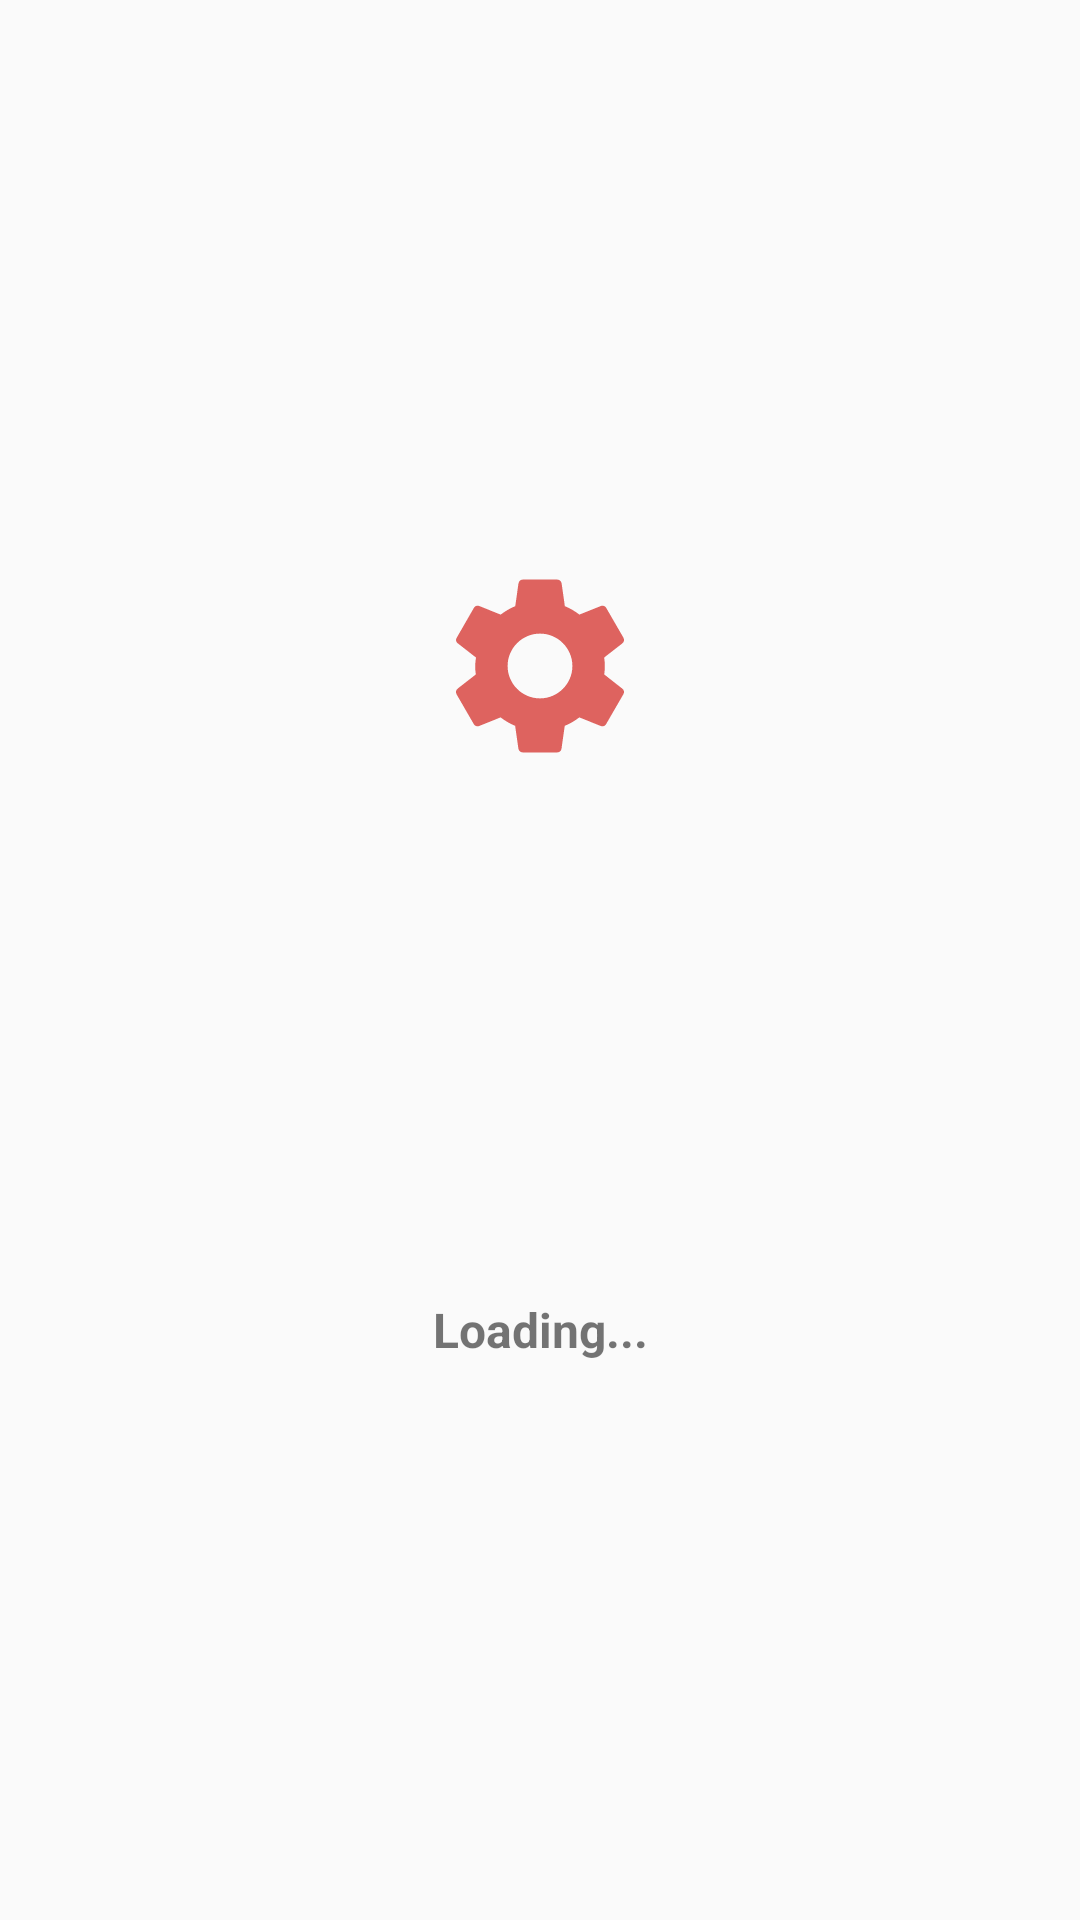

Write the Android layout XML for this screen, with the resource values it uses.
<!-- AndroidManifest.xml: application theme Theme.FoodLog -->
<!-- res/layout/dialog_loading.xml -->
<?xml version="1.0" encoding="utf-8"?>
<layout>

    <data>

    </data>

    <androidx.constraintlayout.widget.ConstraintLayout xmlns:android="http://schemas.android.com/apk/res/android"
        xmlns:app="http://schemas.android.com/apk/res-auto"
        android:layout_width="wrap_content"
        android:layout_height="wrap_content"
        android:background="@drawable/background_progress"
        android:padding="12dp">

        <ProgressBar
            android:id="@+id/pb_loading"
            android:layout_width="72dp"
            android:layout_height="72dp"
            android:indeterminateDrawable="@drawable/animation_progress"
            app:layout_constraintBottom_toTopOf="@id/tv_loading"
            app:layout_constraintEnd_toEndOf="parent"
            app:layout_constraintStart_toStartOf="parent"
            app:layout_constraintTop_toTopOf="parent" />

        <TextView
            android:id="@+id/tv_loading"
            android:layout_width="match_parent"
            android:layout_height="wrap_content"
            android:gravity="center"
            android:text="Loading..."
            android:textSize="16sp"
            android:textStyle="bold"
            app:layout_constraintBottom_toBottomOf="parent"
            app:layout_constraintEnd_toEndOf="parent"
            app:layout_constraintStart_toStartOf="parent"
            app:layout_constraintTop_toBottomOf="@id/pb_loading" />

    </androidx.constraintlayout.widget.ConstraintLayout>
</layout>
<!-- resources referenced by this layout -->
<resources>
  <!-- drawable animation_progress (drawable) -->
  <?xml version="1.0" encoding="utf-8"?>
  <animated-rotate
      xmlns:android="http://schemas.android.com/apk/res/android"
      android:drawable="@drawable/ic_baseline_settings_24"
      android:pivotX="25%"
      android:pivotY="25%">
  </animated-rotate>
  <style name="Theme.FoodLog" parent="Theme.AppCompat.DayNight.NoActionBar">
          
          <item name="colorPrimary">@color/purple_500</item>
          <item name="colorPrimaryVariant">@color/purple_700</item>
          <item name="colorOnPrimary">@color/white</item>
          
          <item name="colorSecondary">@color/teal_200</item>
          <item name="colorSecondaryVariant">@color/teal_700</item>
          <item name="colorOnSecondary">@color/black</item>
          
          <item name="android:statusBarColor" tools:targetApi="l">?attr/colorPrimaryVariant</item>
          
      </style>
  <!-- drawable ic_baseline_settings_24 (drawable) -->
  <vector android:height="24dp" android:tint="#DE635F"
      android:viewportHeight="24" android:viewportWidth="24"
      android:width="24dp" xmlns:android="http://schemas.android.com/apk/res/android">
      <path android:fillColor="@android:color/white" android:pathData="M19.14,12.94c0.04,-0.3 0.06,-0.61 0.06,-0.94c0,-0.32 -0.02,-0.64 -0.07,-0.94l2.03,-1.58c0.18,-0.14 0.23,-0.41 0.12,-0.61l-1.92,-3.32c-0.12,-0.22 -0.37,-0.29 -0.59,-0.22l-2.39,0.96c-0.5,-0.38 -1.03,-0.7 -1.62,-0.94L14.4,2.81c-0.04,-0.24 -0.24,-0.41 -0.48,-0.41h-3.84c-0.24,0 -0.43,0.17 -0.47,0.41L9.25,5.35C8.66,5.59 8.12,5.92 7.63,6.29L5.24,5.33c-0.22,-0.08 -0.47,0 -0.59,0.22L2.74,8.87C2.62,9.08 2.66,9.34 2.86,9.48l2.03,1.58C4.84,11.36 4.8,11.69 4.8,12s0.02,0.64 0.07,0.94l-2.03,1.58c-0.18,0.14 -0.23,0.41 -0.12,0.61l1.92,3.32c0.12,0.22 0.37,0.29 0.59,0.22l2.39,-0.96c0.5,0.38 1.03,0.7 1.62,0.94l0.36,2.54c0.05,0.24 0.24,0.41 0.48,0.41h3.84c0.24,0 0.44,-0.17 0.47,-0.41l0.36,-2.54c0.59,-0.24 1.13,-0.56 1.62,-0.94l2.39,0.96c0.22,0.08 0.47,0 0.59,-0.22l1.92,-3.32c0.12,-0.22 0.07,-0.47 -0.12,-0.61L19.14,12.94zM12,15.6c-1.98,0 -3.6,-1.62 -3.6,-3.6s1.62,-3.6 3.6,-3.6s3.6,1.62 3.6,3.6S13.98,15.6 12,15.6z"/>
  </vector>
  <color name="purple_500">#FF6200EE</color>
  <color name="purple_700">#FF3700B3</color>
  <color name="white">#FFFFFFFF</color>
  <color name="teal_200">#FF03DAC5</color>
  <color name="teal_700">#FF018786</color>
  <color name="black">#FF000000</color>
</resources>
